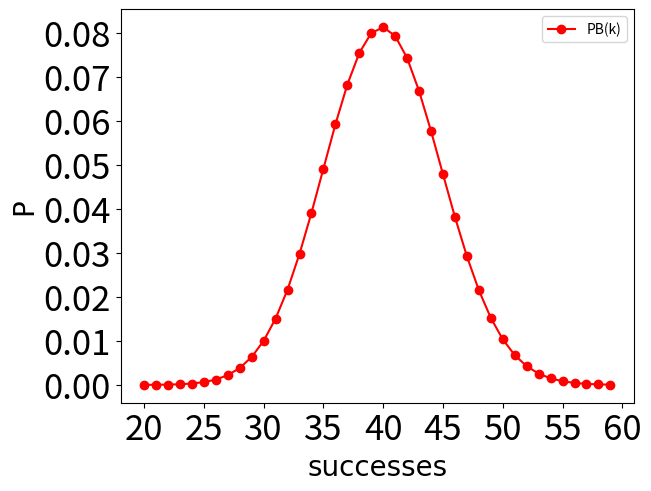

Write Python code to recreate this figure.


import random
import matplotlib.pyplot as plt
import numpy as np
from math import factorial


p = 0.4
N =100
experiments = 10000
success = [*range(0,100)]
psuc = []
nsuc = []

########################use np binomial##################
########################coin flip out of loop#########

Nsuccess = np.random.binomial(N, p, experiments)
Psuccess = Nsuccess/N
w = np.ones_like(Nsuccess)/len(Nsuccess)
exphist = np.histogram(Nsuccess,bins =experiments, weights = w)


def PB(k):
    return((factorial(N)/(factorial(k)*factorial(N-k)))*(p**k)*(1-p)**(N-k))

result = map(PB,success)
theoPB = list(result)





figure, axis = plt.subplots(1, 1,constrained_layout=True)


#hist = axis.hist(Nsuccess,bins = 10, weights = w, color = 'b', edgecolor = 'b' , label='Sim')
#axis.scatter(success[20:60],theoPB[20:60], s=20, c='r', marker="o", label='PB(k)')
axis.plot(success[20:60],theoPB[20:60], c='r', marker="o", label='PB(k)')

axis.legend(loc='upper right')

font = {'fontname' : 'Times New Roman' , 'size' : 20}
#axis.set_title('avg = %1.3f' %avg + ' , var = %1.3f' %stdN ,**font)

#axis.set_title('Solar flares over 1000 days',**font)
axis.set_xlabel('successes',**font)
axis.set_ylabel('P',**font)
plt.xticks(fontsize = 25)
plt.yticks(fontsize = 25)



plt.show()


